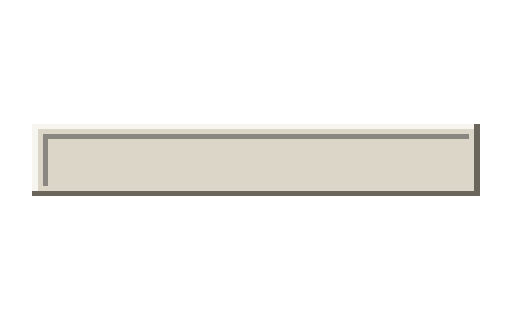
t = 0.00 s
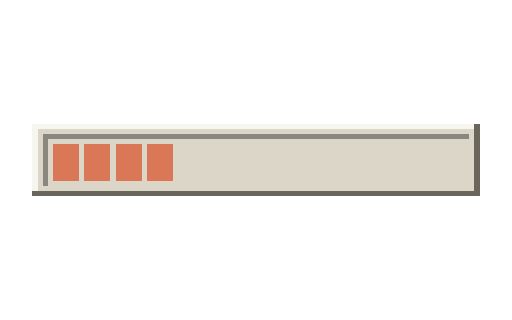
t = 1.33 s
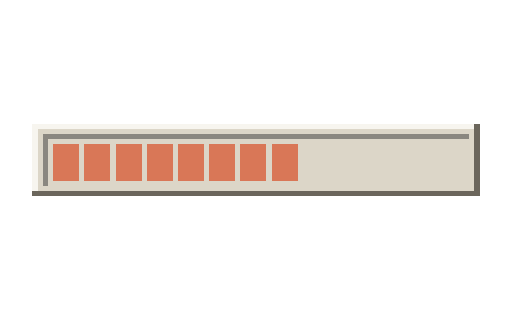
t = 2.67 s
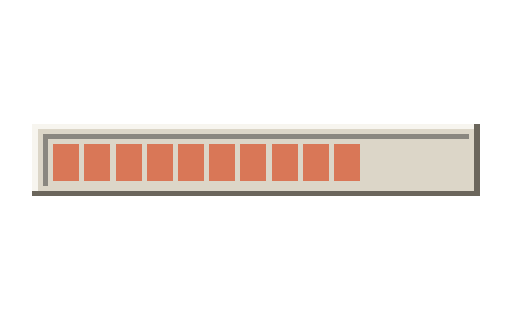
t = 4.00 s
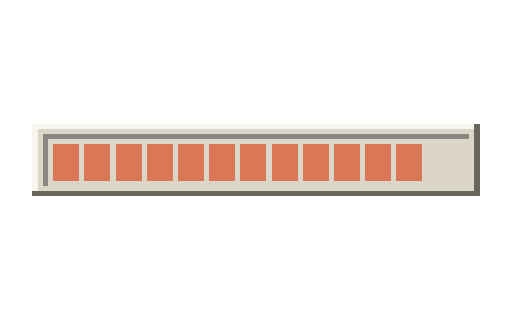
t = 5.33 s
t = 6.67 s: frame unchanged from t = 5.33 s, image omitted

The animated SVG that drew these frames (rendered in a browser with its animation timeline set to each time). Animation: 14 SMIL elements (animate=14); one cycle of 8.00 s, repeats indefinitely.

<svg xmlns="http://www.w3.org/2000/svg" data-fit="contain" width="560" height="350" viewBox="14.7692 9.2308 98.4615 61.5385" shape-rendering="crispEdges"><path fill="#6b665c" d="M106 33h1v13h-1zM21 46h86v1h-86z"/><path fill="#8a8780" d="M23 35h82v1h-82zM23 36h1v9h-1z"/><path fill="#dcd6c8" d="M22 34h84v1h-84zM22 45h84v1h-84zM22 35h1v10h-1zM105 35h1v1h-1zM24 36h82v9h-82z"/><path fill="#f7f5ef" d="M21 33h85v1h-85zM21 34h1v12h-1z"/><g><animate attributeName="opacity" calcMode="discrete" values="1;0" keyTimes="0;0.0312" dur="8s" repeatCount="indefinite"/></g><g opacity="0"><animate attributeName="opacity" calcMode="discrete" values="0;1;0" keyTimes="0;0.0312;0.0563" dur="8s" repeatCount="indefinite"/><path fill="#d97757" d="M25 37h5v7h-5z"/></g><g opacity="0"><animate attributeName="opacity" calcMode="discrete" values="0;1;0" keyTimes="0;0.0563;0.0813" dur="8s" repeatCount="indefinite"/><path fill="#d97757" d="M25 37h5v7h-5zM31 37h5v7h-5z"/></g><g opacity="0"><animate attributeName="opacity" calcMode="discrete" values="0;1;0" keyTimes="0;0.0813;0.1187" dur="8s" repeatCount="indefinite"/><path fill="#d97757" d="M25 37h5v7h-5zM31 37h5v7h-5zM37 37h5v7h-5z"/></g><g opacity="0"><animate attributeName="opacity" calcMode="discrete" values="0;1;0" keyTimes="0;0.1187;0.1812" dur="8s" repeatCount="indefinite"/><path fill="#d97757" d="M25 37h5v7h-5zM31 37h5v7h-5zM37 37h5v7h-5zM43 37h5v7h-5z"/></g><g opacity="0"><animate attributeName="opacity" calcMode="discrete" values="0;1;0" keyTimes="0;0.1812;0.2125" dur="8s" repeatCount="indefinite"/><path fill="#d97757" d="M25 37h5v7h-5zM31 37h5v7h-5zM37 37h5v7h-5zM43 37h5v7h-5zM49 37h5v7h-5z"/></g><g opacity="0"><animate attributeName="opacity" calcMode="discrete" values="0;1;0" keyTimes="0;0.2125;0.2437" dur="8s" repeatCount="indefinite"/><path fill="#d97757" d="M25 37h5v7h-5zM31 37h5v7h-5zM37 37h5v7h-5zM43 37h5v7h-5zM49 37h5v7h-5zM55 37h5v7h-5z"/></g><g opacity="0"><animate attributeName="opacity" calcMode="discrete" values="0;1;0" keyTimes="0;0.2437;0.3187" dur="8s" repeatCount="indefinite"/><path fill="#d97757" d="M25 37h5v7h-5zM31 37h5v7h-5zM37 37h5v7h-5zM43 37h5v7h-5zM49 37h5v7h-5zM55 37h5v7h-5zM61 37h5v7h-5z"/></g><g opacity="0"><animate attributeName="opacity" calcMode="discrete" values="0;1;0" keyTimes="0;0.3187;0.3562" dur="8s" repeatCount="indefinite"/><path fill="#d97757" d="M25 37h5v7h-5zM31 37h5v7h-5zM37 37h5v7h-5zM43 37h5v7h-5zM49 37h5v7h-5zM55 37h5v7h-5zM61 37h5v7h-5zM67 37h5v7h-5z"/></g><g opacity="0"><animate attributeName="opacity" calcMode="discrete" values="0;1;0" keyTimes="0;0.3562;0.4062" dur="8s" repeatCount="indefinite"/><path fill="#d97757" d="M25 37h5v7h-5zM31 37h5v7h-5zM37 37h5v7h-5zM43 37h5v7h-5zM49 37h5v7h-5zM55 37h5v7h-5zM61 37h5v7h-5zM67 37h5v7h-5zM73 37h5v7h-5z"/></g><g opacity="0"><animate attributeName="opacity" calcMode="discrete" values="0;1;0" keyTimes="0;0.4062;0.5062" dur="8s" repeatCount="indefinite"/><path fill="#d97757" d="M25 37h5v7h-5zM31 37h5v7h-5zM37 37h5v7h-5zM43 37h5v7h-5zM49 37h5v7h-5zM55 37h5v7h-5zM61 37h5v7h-5zM67 37h5v7h-5zM73 37h5v7h-5zM79 37h5v7h-5z"/></g><g opacity="0"><animate attributeName="opacity" calcMode="discrete" values="0;1;0" keyTimes="0;0.5062;0.55" dur="8s" repeatCount="indefinite"/><path fill="#d97757" d="M25 37h5v7h-5zM31 37h5v7h-5zM37 37h5v7h-5zM43 37h5v7h-5zM49 37h5v7h-5zM55 37h5v7h-5zM61 37h5v7h-5zM67 37h5v7h-5zM73 37h5v7h-5zM79 37h5v7h-5zM85 37h5v7h-5z"/></g><g opacity="0"><animate attributeName="opacity" calcMode="discrete" values="0;1;0" keyTimes="0;0.55;0.875" dur="8s" repeatCount="indefinite"/><path fill="#d97757" d="M25 37h5v7h-5zM31 37h5v7h-5zM37 37h5v7h-5zM43 37h5v7h-5zM49 37h5v7h-5zM55 37h5v7h-5zM61 37h5v7h-5zM67 37h5v7h-5zM73 37h5v7h-5zM79 37h5v7h-5zM85 37h5v7h-5zM91 37h5v7h-5z"/></g><g opacity="0"><animate attributeName="opacity" calcMode="discrete" values="0;1" keyTimes="0;0.875" dur="8s" repeatCount="indefinite"/><path fill="#d97757" d="M25 37h5v7h-5zM31 37h5v7h-5zM37 37h5v7h-5zM43 37h5v7h-5zM49 37h5v7h-5zM55 37h5v7h-5zM61 37h5v7h-5zM67 37h5v7h-5zM73 37h5v7h-5zM79 37h5v7h-5zM85 37h5v7h-5zM91 37h5v7h-5zM97 37h5v7h-5z"/></g></svg>
